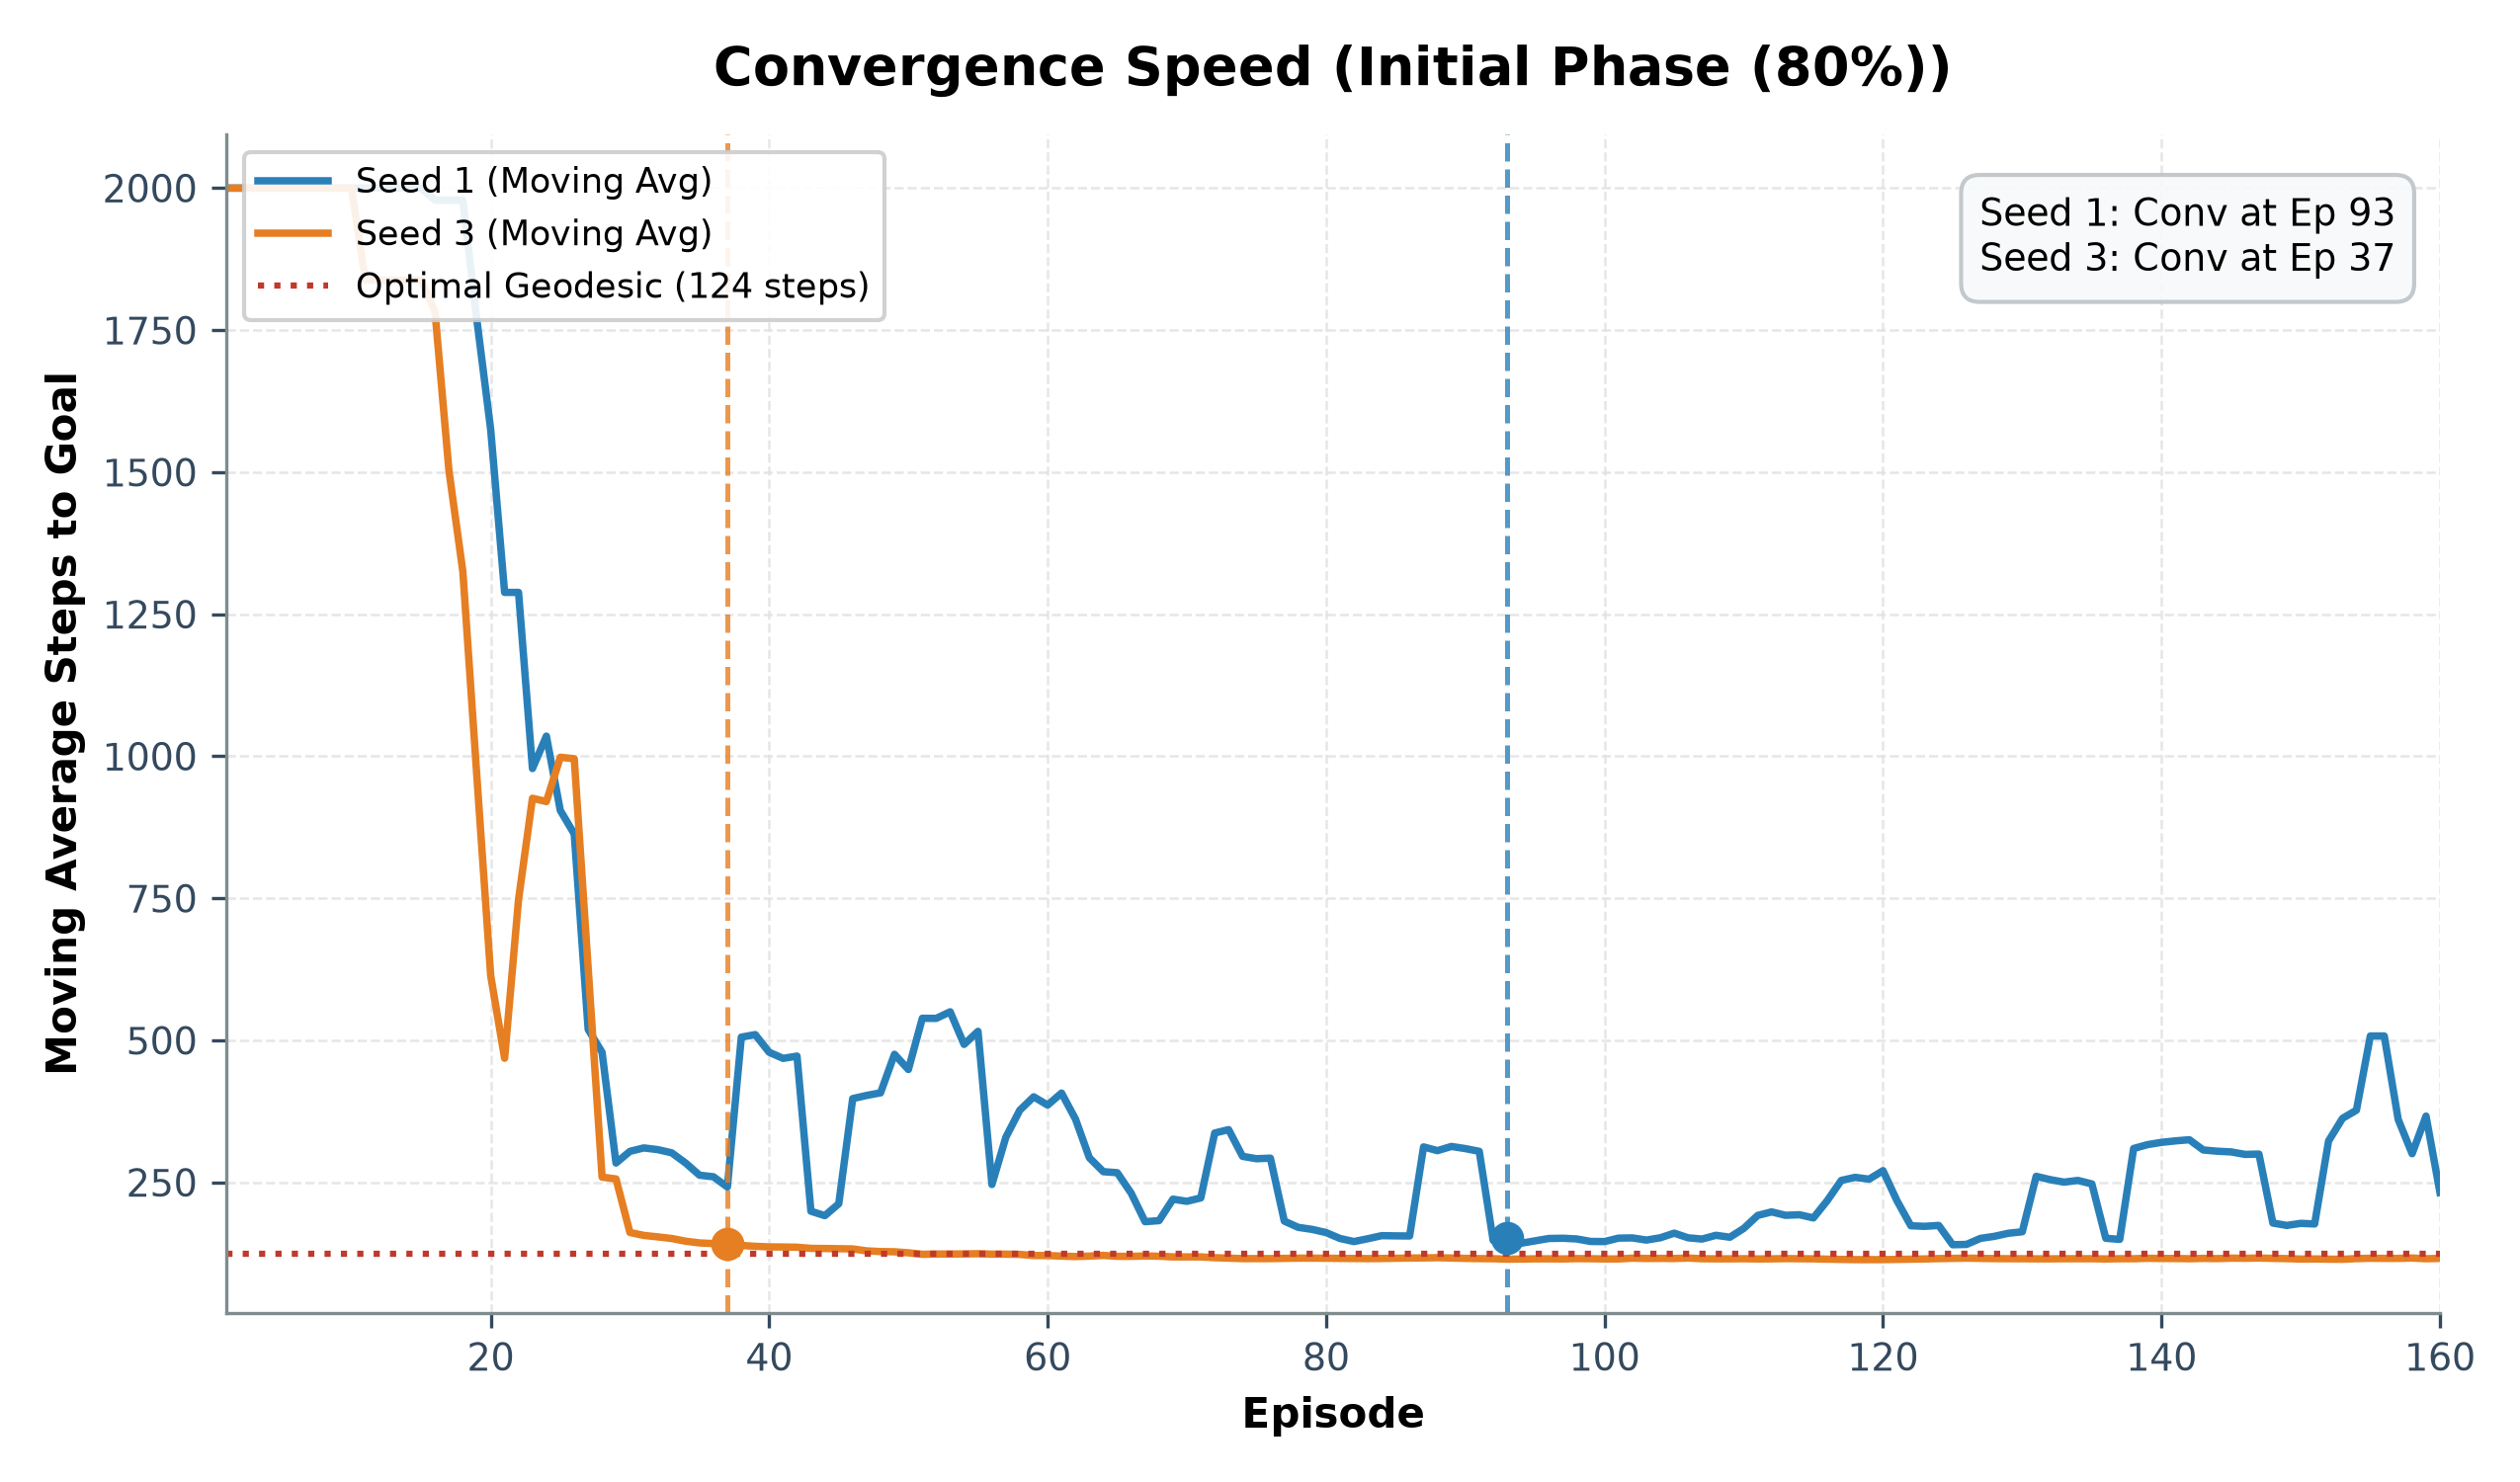

The table this chart was drawn from, first rows:
# CONVERGENCE SPEED SUMMARY (Initial Pha…
seed, optimal_steps, convergence_episode, episodes_to_converge, converged, target_threshold, final_moving_avg_steps
1, 124, 93, 93, True, 155.0, 232.2
3, 114, 37, 37, True, 142.5, 116.2
# EPISODE MOVING AVERAGE PROGRESSION
episode, seed_1_ma_steps, seed_3_ma_steps
1, 2000, 2000
2, 2000, 2000
3, 2000, 2000
4, 2000, 2000
5, 2000, 2000
6, 2000, 2000
7, 2000, 2000
8, 2000, 2000
9, 2000, 2000
10, 2000, 2000
11, 2000, 1838
12, 2000, 1838
13, 2000, 1838
14, 2000, 1838
15, 2000, 1838
16, 1979, 1783
17, 1979, 1503
18, 1979, 1325
19, 1769, 966.8
20, 1575, 613.8
21, 1288, 468.4
22, 1288, 747.8
23, 978.4, 926.0
24, 1035, 920.2
25, 904.6, 998.2
26, 863.2, 995.6
27, 519.2, 627.0
28, 478.8, 259.2
29, 284.0, 256.0
30, 304.6, 161.8
31, 310.6, 156.6
32, 307.6, 154.0
33, 302.0, 151.2
34, 284.0, 146.4
35, 262.6, 143.4
36, 259.8, 142.2
37, 241.8, 141.2
38, 505.6, 139.0
39, 510.0, 137.4
40, 479.0, 136.4
41, 468.2, 136.2
42, 472.2, 135.8
43, 199.2, 133.8
44, 191.4, 133.6
45, 212.4, 133.2
46, 397.4, 132.8
47, 403.0, 129.4
48, 407.6, 128.2
49, 475.4, 127.8
50, 448.6, 126.0
51, 538.8, 123.4
52, 538.6, 123.8
53, 550.2, 123.8
54, 492.8, 124.0
55, 515.8, 124.4
... 105 more rows
